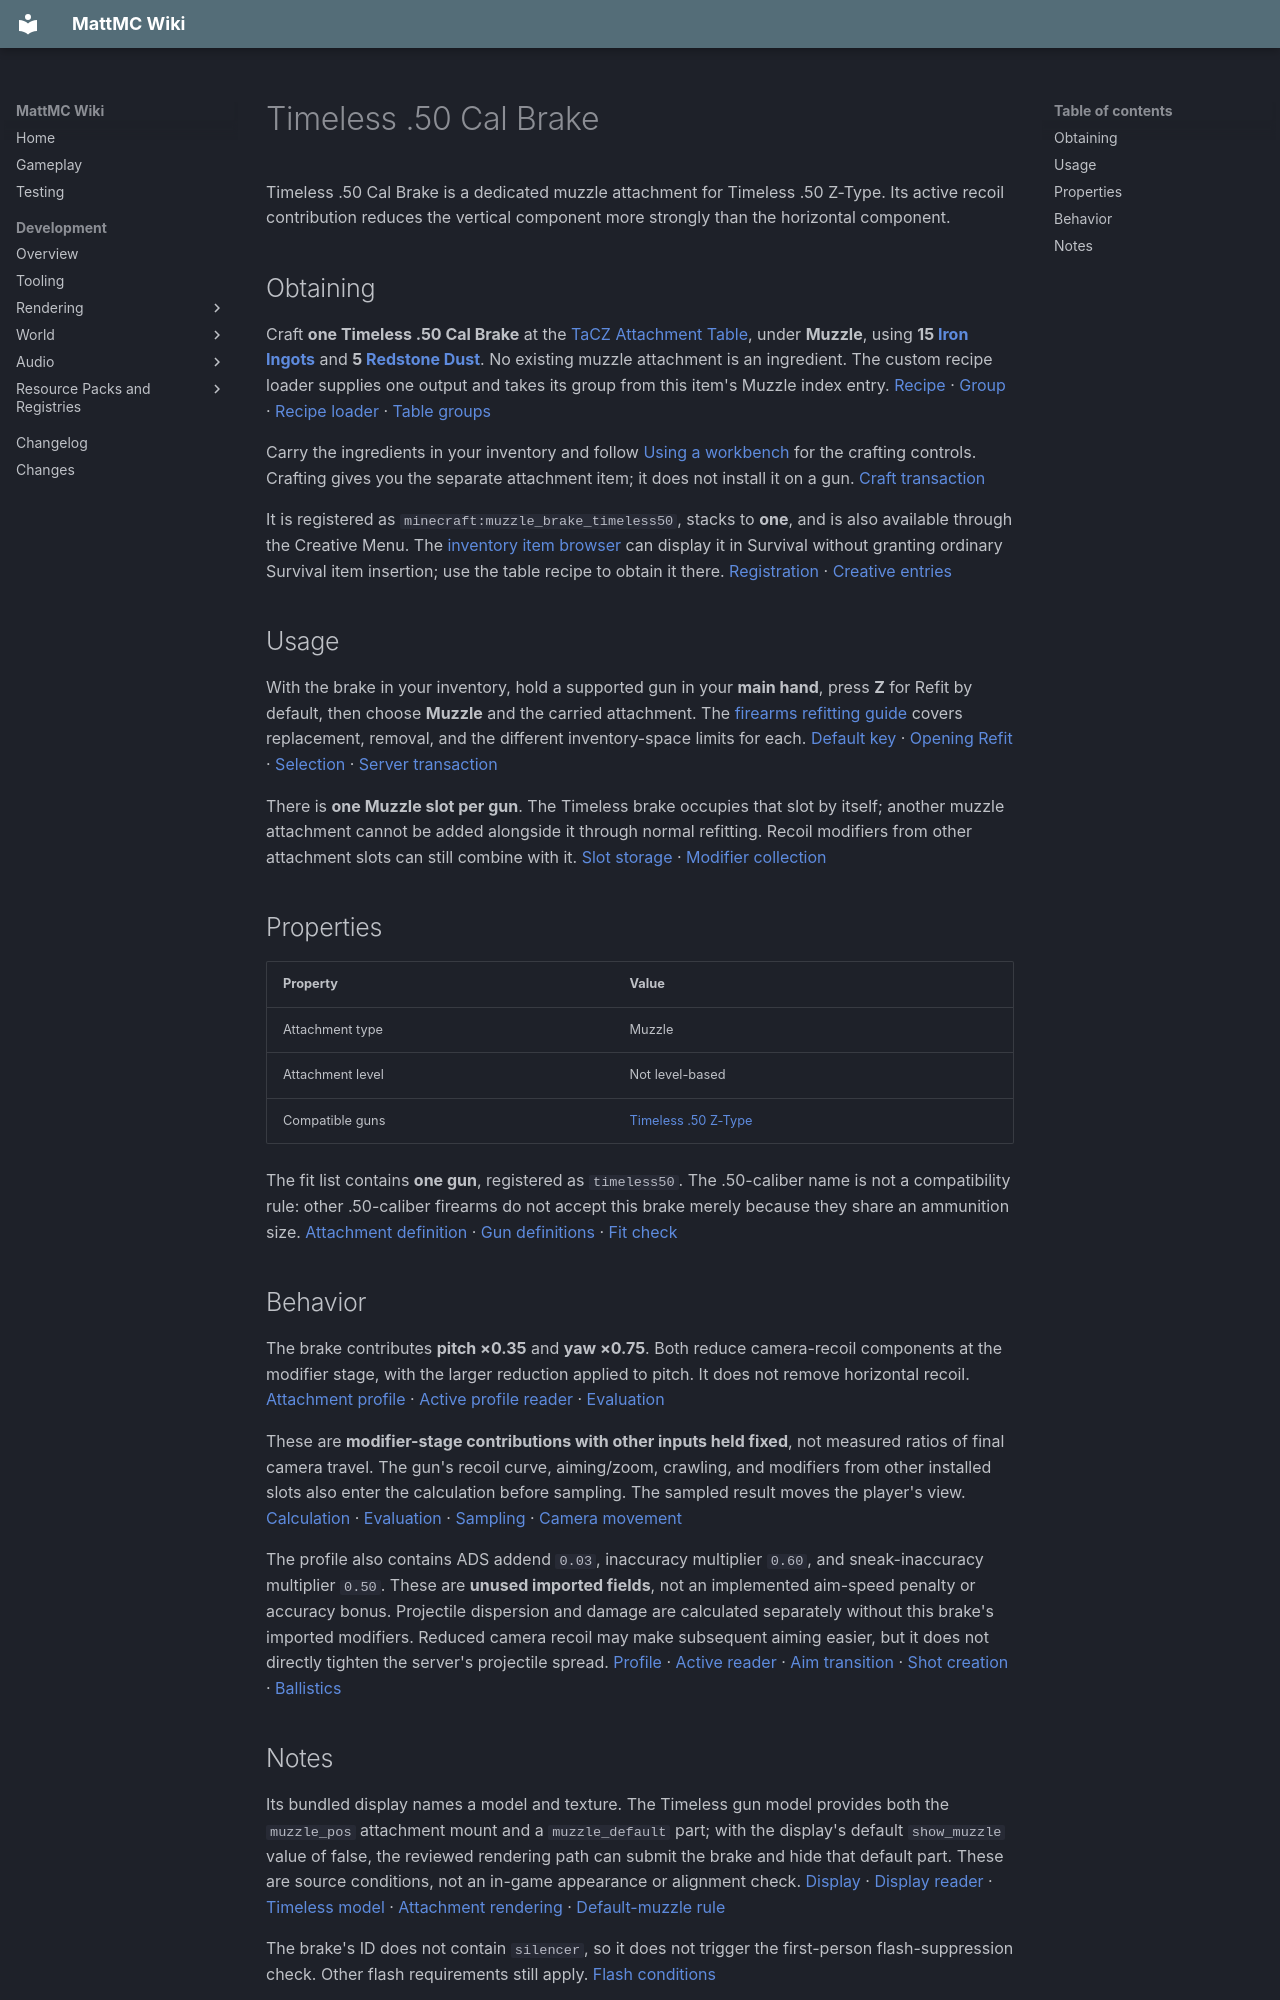

repository: HungLo2020/MattMC · page: gameplay/items/Timeless50CalBrake/index.html · generator: mkdocs

# Timeless .50 Cal Brake

Timeless .50 Cal Brake is a dedicated muzzle attachment for Timeless .50 Z-Type. Its active recoil contribution reduces the vertical component more strongly than the horizontal component.

## Obtaining

Craft **one Timeless .50 Cal Brake** at the [TaCZ Attachment Table](../blocks/TaCZWorkbenches.md#attachment-table), under **Muzzle**, using **15 [Iron Ingots](IronIngot.md)** and **5 [Redstone Dust](RedstoneDust.md)**. No existing muzzle attachment is an ingredient. The custom recipe loader supplies one output and takes its group from this item's Muzzle index entry. [Recipe][recipe] · [Group][index] · [Recipe loader][loader] · [Table groups][groups]

Carry the ingredients in your inventory and follow [Using a workbench](../blocks/TaCZWorkbenches.md#using-a-workbench) for the crafting controls. Crafting gives you the separate attachment item; it does not install it on a gun. [Craft transaction][craft]

It is registered as `minecraft:muzzle_brake_timeless50`, stacks to **one**, and is also available through the Creative Menu. The [inventory item browser](../mechanics/InventoryBrowser.md#mode-and-permission-limits) can display it in Survival without granting ordinary Survival item insertion; use the table recipe to obtain it there. [Registration][registration] · [Creative entries][creative]

## Usage

With the brake in your inventory, hold a supported gun in your **main hand**, press **Z** for Refit by default, then choose **Muzzle** and the carried attachment. The [firearms refitting guide](../mechanics/TaCZFirearms.md#refitting-attachments) covers replacement, removal, and the different inventory-space limits for each. [Default key][keys] · [Opening Refit][refit-input] · [Selection][refit-screen] · [Server transaction][refit-server]

There is **one Muzzle slot per gun**. The Timeless brake occupies that slot by itself; another muzzle attachment cannot be added alongside it through normal refitting. Recoil modifiers from other attachment slots can still combine with it. [Slot storage][slot-storage] · [Modifier collection][collection]

## Properties

| Property | Value |
| --- | --- |
| Attachment type | Muzzle |
| Attachment level | Not level-based |
| Compatible guns | [Timeless .50 Z-Type](Timeless50ZType.md) |

The fit list contains **one gun**, registered as `timeless50`. The .50-caliber name is not a compatibility rule: other .50-caliber firearms do not accept this brake merely because they share an ammunition size. [Attachment definition][definition] · [Gun definitions][gun-definitions] · [Fit check][fit]

## Behavior

The brake contributes **pitch ×0.35** and **yaw ×0.75**. Both reduce camera-recoil components at the modifier stage, with the larger reduction applied to pitch. It does not remove horizontal recoil. [Attachment profile][profile] · [Active profile reader][profile-loader] · [Evaluation][evaluation]

These are **modifier-stage contributions with other inputs held fixed**, not measured ratios of final camera travel. The gun's recoil curve, aiming/zoom, crawling, and modifiers from other installed slots also enter the calculation before sampling. The sampled result moves the player's view. [Calculation][collection] · [Evaluation][evaluation] · [Sampling][sampling] · [Camera movement][camera]

The profile also contains ADS addend `0.03`, inaccuracy multiplier `0.60`, and sneak-inaccuracy multiplier `0.50`. These are **unused imported fields**, not an implemented aim-speed penalty or accuracy bonus. Projectile dispersion and damage are calculated separately without this brake's imported modifiers. Reduced camera recoil may make subsequent aiming easier, but it does not directly tighten the server's projectile spread. [Profile][profile] · [Active reader][profile-loader] · [Aim transition][aim-transition] · [Shot creation][server-shot] · [Ballistics][ballistics]
